The GitHub repository jayakrishnaus/Small-area-change-detection-using-sar-images contains a labelled image folder "dataset_org" with 2 categories: changed, unchanged. Examples follow, each with its label.

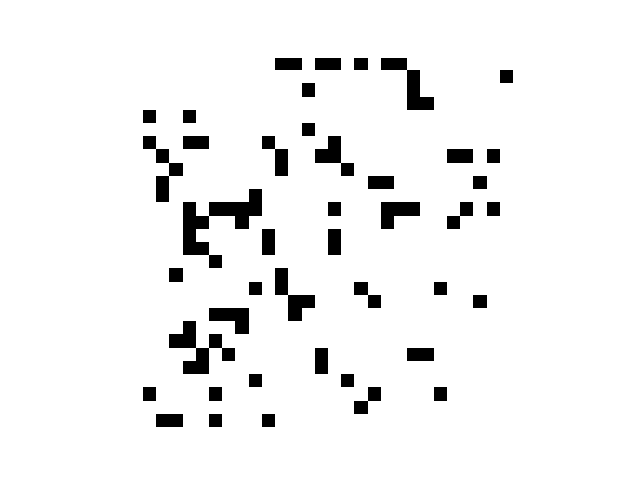
Label: unchanged

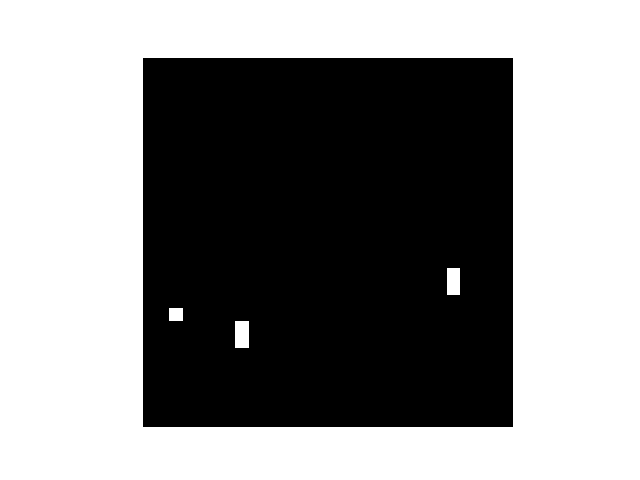
Label: changed

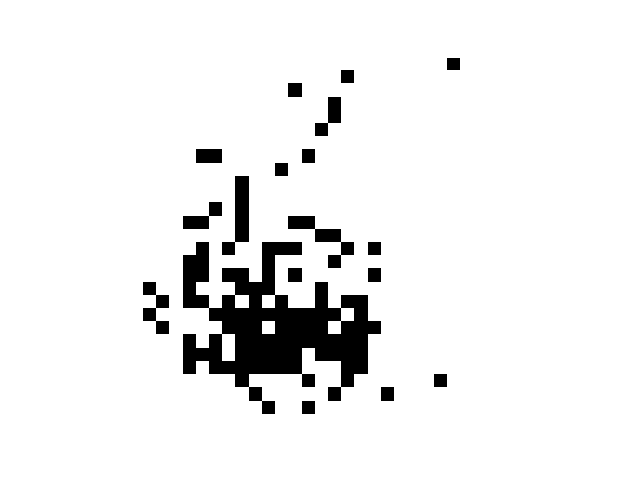
Label: unchanged

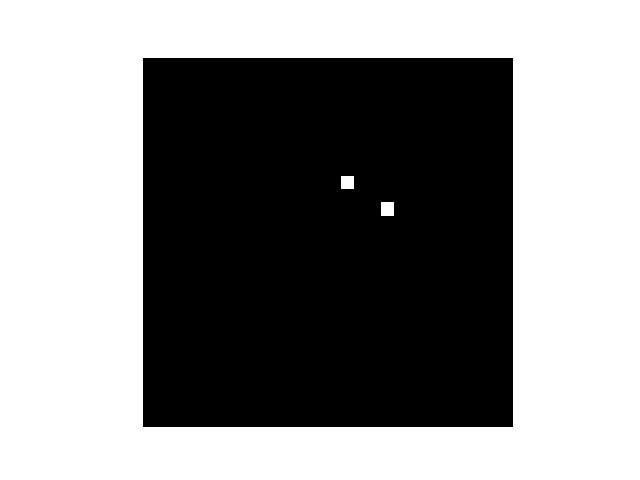
Label: changed

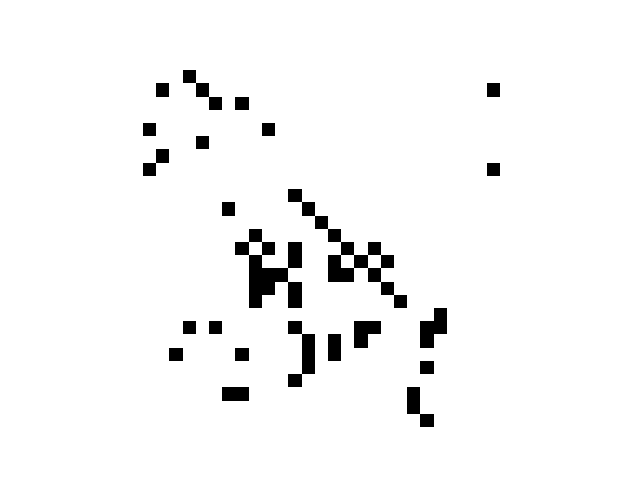
Label: unchanged

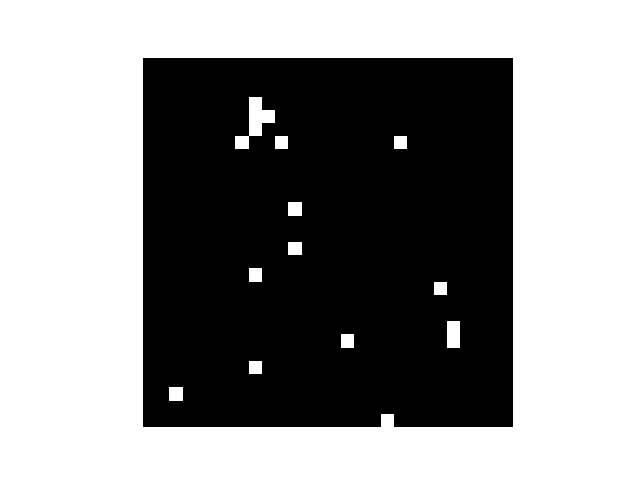
Label: changed
